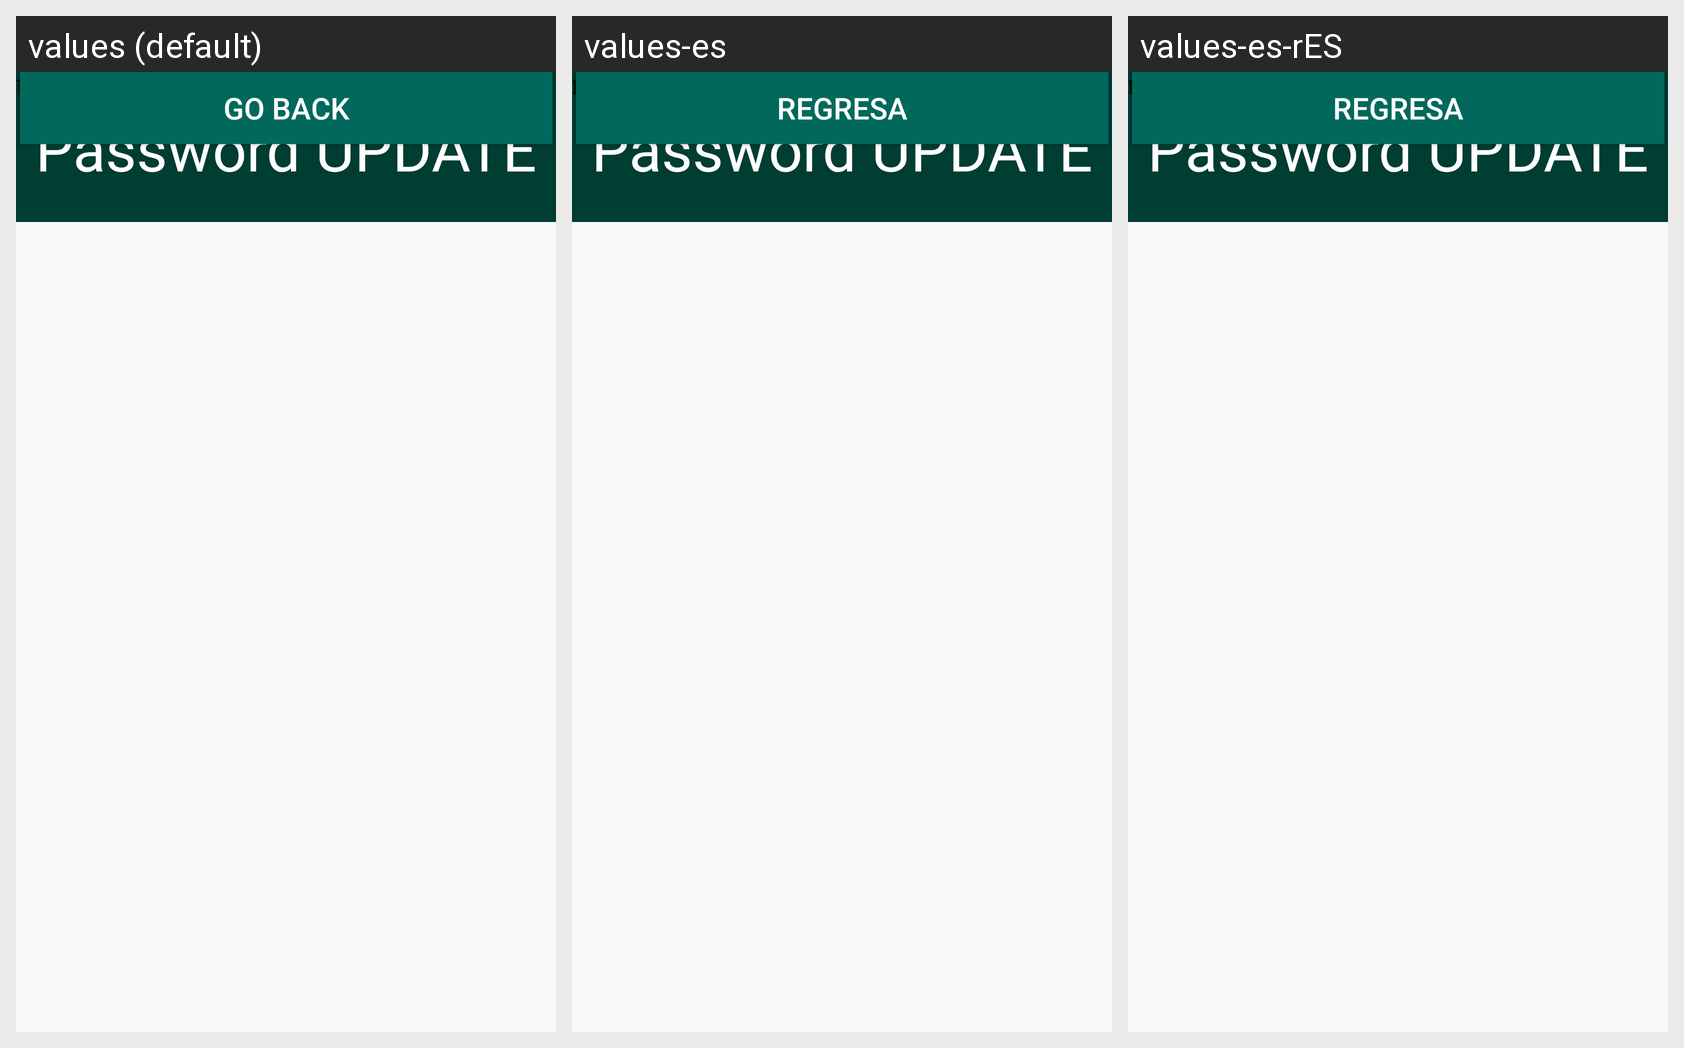

For this localized Android screen grid, give each drawn string resource with its value in every locale shown.
Android screen res/layout/activity_password_update.xml rendered under 3 locales, left to right: values (default), values-es, values-es-rES. Device: Nexus 5 (rendered at 1080×1920; each locale shown at half size, 540×960, under a caption strip naming it); theme Theme.SoccerField.
Strings drawn on this screen, with the default value and each locale's value (text and hints the layout hard-codes, and strings that could not be matched under every locale, appear in the picture but are not listed):

password_update
  values: Password UPDATE
  values-es: Password UPDATE
  values-es-rES: Password UPDATE

update_password
  values: Update
  values-es: Actualizar
  values-es-rES: Actualizar

Back
  values: Go Back
  values-es: Regresa
  values-es-rES: Regresa

old_password
  values: Type your old password
  values-es: Escriba su antigua contraseña
  values-es-rES: Escriba su antigua contraseña

new_password
  values: Type your new password
  values-es: Escriba su nueva contraseña
  values-es-rES: Escriba su nueva contraseña

retype_password
  values: Retype the new password
  values-es: Vuelva a escribir la nueva contraseña
  values-es-rES: Vuelva a escribir la nueva contraseña
